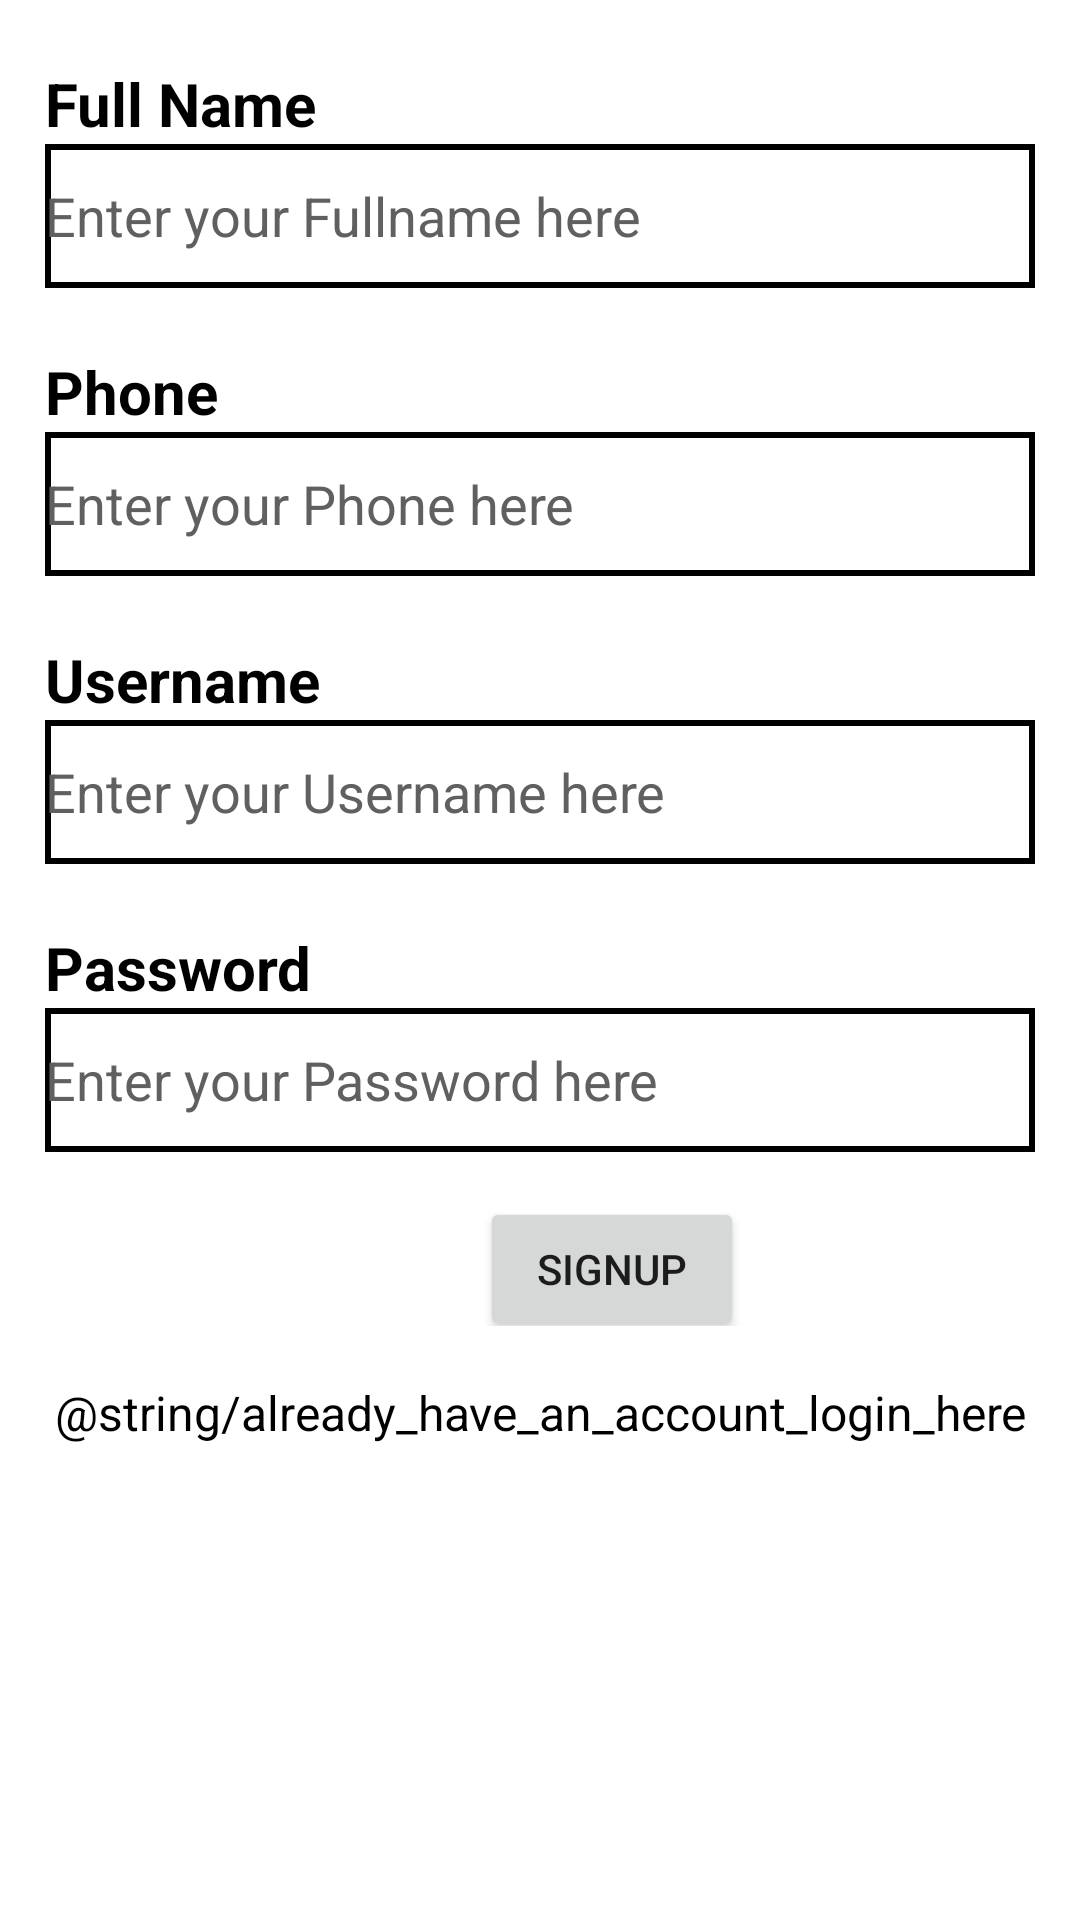

This screen was rendered from an Android layout file. Write that file and the resources it references.
<!-- AndroidManifest.xml: application theme Theme.Mobile_labs_20521431 -->
<!-- res/layout/activity_signup.xml -->
<?xml version="1.0" encoding="utf-8"?>
<LinearLayout xmlns:android="http://schemas.android.com/apk/res/android"
    xmlns:app="http://schemas.android.com/apk/res-auto"
    xmlns:tools="http://schemas.android.com/tools"
    android:layout_width="match_parent"
    android:layout_height="match_parent"
    android:orientation="vertical"

    tools:context=".MainActivity">

    <TextView

        android:layout_width="match_parent"
        android:layout_height="48dp"
        android:text="Full Name"
        android:inputType="text"
        android:textSize="20dp"
        android:textStyle= "bold"
        android:textColor="#000000"
        android:layout_marginLeft="15dp"
        android:layout_marginRight="15dp"
        android:gravity ="bottom"
        />
    <EditText
        android:id="@+id/Fullname"
        android:layout_width="match_parent"
        android:layout_height="48dp"
        android:hint="Enter your Fullname here"
        android:textColorHint="#606060"
        android:background="@drawable/border"
        android:layout_marginLeft="15dp"
        android:layout_marginRight="15dp"
        />

    <TextView

        android:layout_width="match_parent"
        android:layout_height="48dp"
        android:text="Phone"
        android:inputType="text"
        android:textSize="20dp"
        android:textStyle= "bold"
        android:textColor="#000000"
        android:layout_marginLeft="15dp"
        android:layout_marginRight="15dp"
        android:gravity ="bottom"
        />
    <EditText
        android:id="@+id/Phone"
        android:layout_width="match_parent"
        android:layout_height="48dp"
        android:hint="Enter your Phone here"
        android:textColorHint="#606060"
        android:background="@drawable/border"
        android:layout_marginLeft="15dp"
        android:layout_marginRight="15dp"
        />
    <TextView

        android:layout_width="match_parent"
        android:layout_height="48dp"
        android:text="Username"
        android:inputType="text"
        android:textSize="20dp"
        android:textStyle= "bold"
        android:textColor="#000000"
        android:layout_marginLeft="15dp"
        android:layout_marginRight="15dp"
        android:gravity ="bottom"
        />
    <EditText
        android:id="@+id/Username"
        android:layout_width="match_parent"
        android:layout_height="48dp"
        android:hint="Enter your Username here"
        android:textColorHint="#606060"
        android:background="@drawable/border"
        android:layout_marginLeft="15dp"
        android:layout_marginRight="15dp"
        />


    <TextView
        android:layout_width="match_parent"
        android:layout_height="48dp"
        android:layout_marginLeft="15dp"
        android:layout_marginRight="15dp"
        android:inputType="text"
        android:text="Password"
        android:textColor="#000000"
        android:textSize="20dp"
        android:textStyle="bold"
        android:gravity ="bottom"/>
    <EditText
        android:id="@+id/Password"
        android:layout_width="match_parent"
        android:layout_height="48dp"
        android:hint="Enter your Password here"
        android:textColorHint="#606060"
        android:background="@drawable/border"
        android:layout_marginLeft="15dp"
        android:layout_marginRight="15dp"/>



    <LinearLayout
        android:layout_width="match_parent"
        android:layout_height="wrap_content"
        android:orientation="horizontal">
        <Button
            android:id="@+id/Signup"
            android:layout_width="wrap_content"
            android:layout_height="wrap_content"
            android:layout_gravity="center"
            android:text="SignUp"
            android:layout_marginLeft="160dp"
            android:layout_marginTop = "10dp"
            android:gravity="center"
            android:textColorHint="#FFFFFF" />


    </LinearLayout>

    <TextView
        android:id="@+id/textViewLoginLink"
        android:layout_width="match_parent"
        android:layout_height="wrap_content" android:minHeight="48dp"
        android:text="@string/already_have_an_account_login_here"
        android:clickable="true"
        android:gravity="center"
        android:padding="5dp"
        android:layout_margin="5dp"
        android:textColor="@android:color/black"
        android:textSize="16dp"/>
</LinearLayout>
<!-- resources referenced by this layout -->
<resources>
  <!-- drawable border (drawable) -->
  <?xml version="1.0" encoding="utf-8"?>
  <shape xmlns:android="http://schemas.android.com/apk/res/android">
      <stroke
          android:width="2dp" android:color = "#000000" />
  
  </shape>
  <style name="Theme.Mobile_labs_20521431" parent="Theme.MaterialComponents.DayNight.DarkActionBar">
          
          <item name="colorPrimary">@color/purple_500</item>
          <item name="colorPrimaryVariant">@color/purple_700</item>
          <item name="colorOnPrimary">@color/white</item>
          
          <item name="colorSecondary">@color/teal_200</item>
          <item name="colorSecondaryVariant">@color/teal_700</item>
          <item name="colorOnSecondary">@color/black</item>
          
          <item name="android:statusBarColor">?attr/colorPrimaryVariant</item>
          
      </style>
  <!-- not gathered from this repository: default colours our renderer supplied (Android Studio template values) -->
  <color name="purple_500">#FF6200EE</color>
  <color name="purple_700">#FF3700B3</color>
  <color name="teal_200">#FF03DAC5</color>
  <color name="teal_700">#FF018786</color>
  <color name="black">#FF000000</color>
  <color name="white">#FFFFFFFF</color>
</resources>
